Photos from the image-classification dataset "datasetpreprocesado" in the GitHub repository oscar1485/Clasificacion_Alada. Its 17 classes are: cathartes AURA, coereba flaveola, coragyps atratus, crotophaga sulcirostris, cyanocorax YNCAS, snowy egret, FALCO peregrinus, FALCO sparverius, hirundo rustica, pandion haliaetus, pilherodius pileatus, pitangus sulphuratus, pyrrhomyias cinnamomeus, rynchops NIGER, setophaga FUSCA, synallaxis azarae, tyrannus melancholicus.

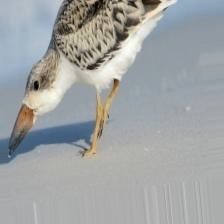
Label: rynchops NIGER

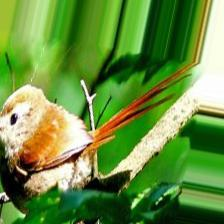
Label: synallaxis azarae

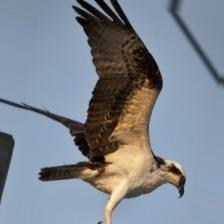
Label: pandion haliaetus

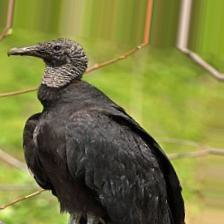
Label: coragyps atratus

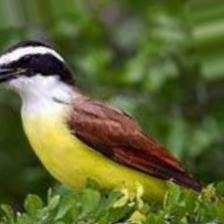
Label: pitangus sulphuratus

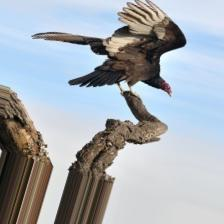
Label: cathartes AURA
